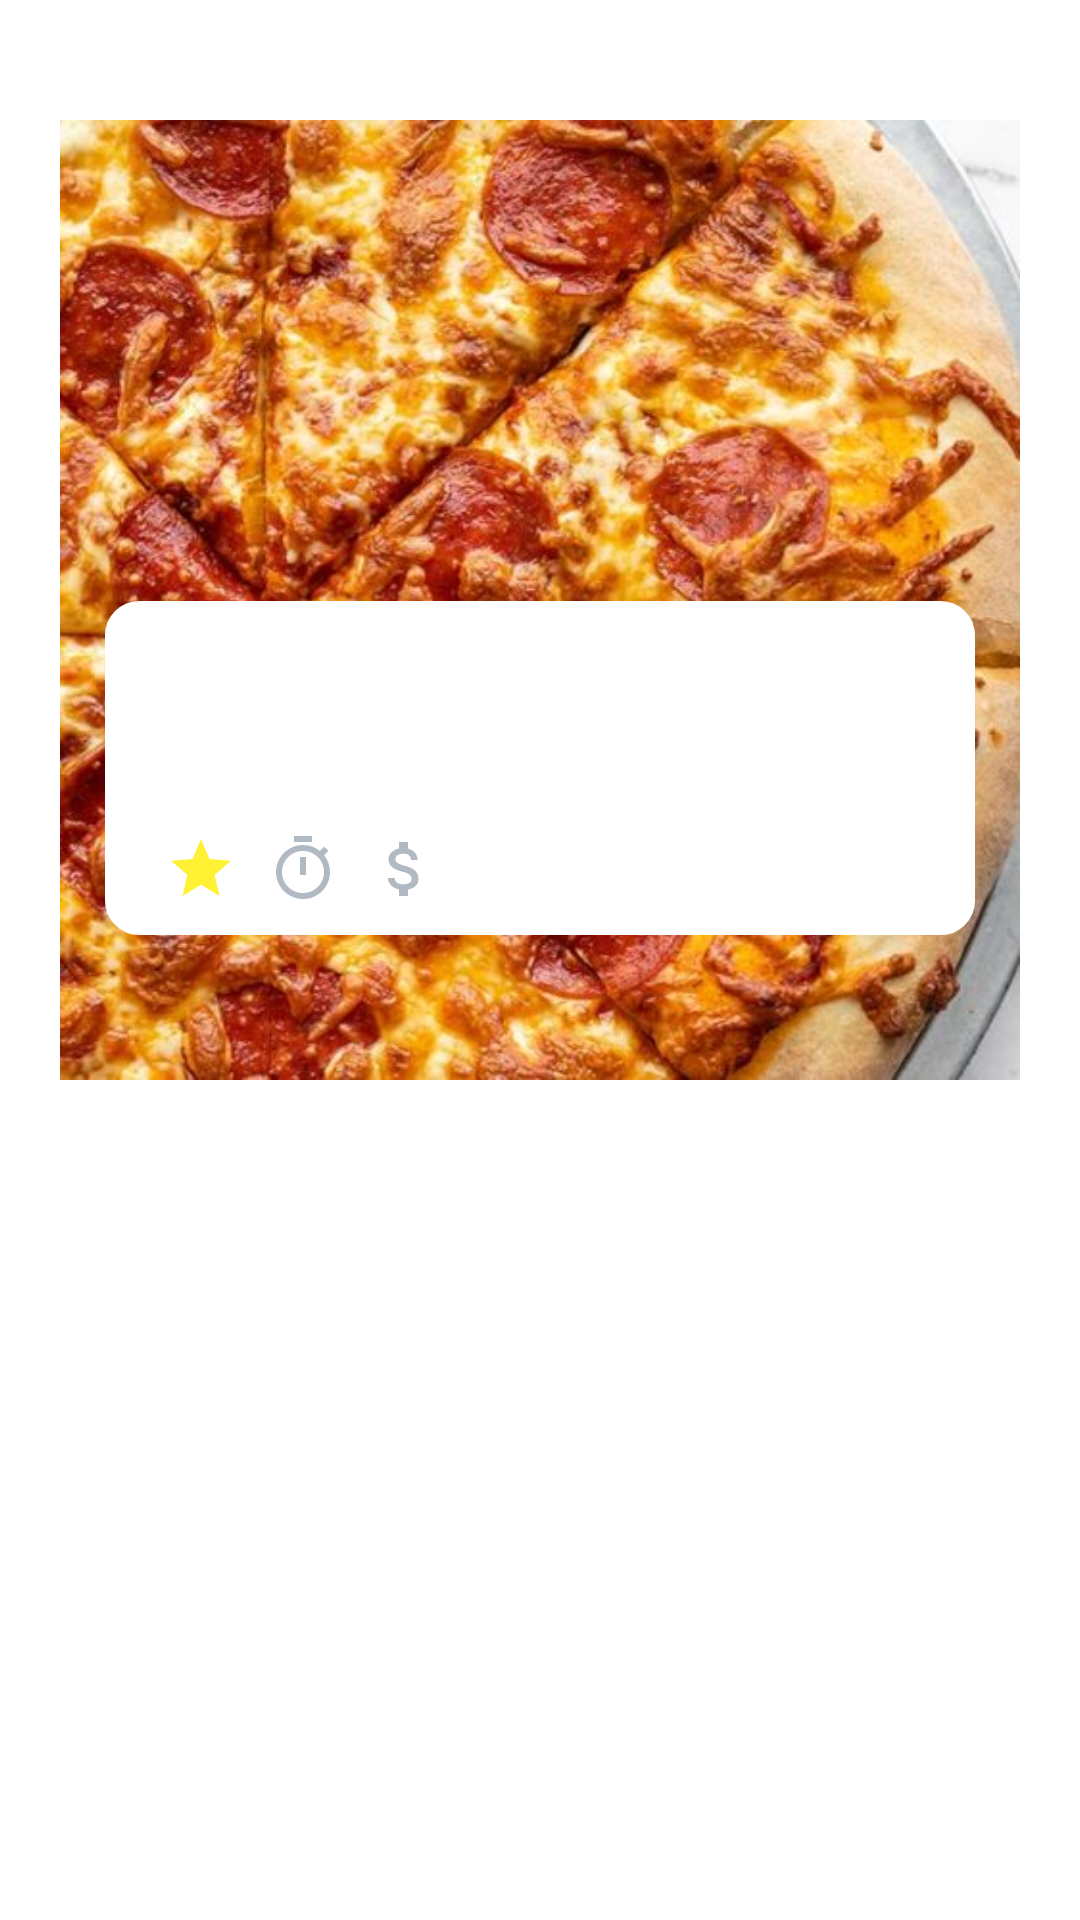

This screen was rendered from an Android layout file. Write that file and the resources it references.
<!-- AndroidManifest.xml: application theme Theme.BHOJANA -->
<!-- res/layout/restaurantdetail.xml -->
<?xml version="1.0" encoding="utf-8"?>
<RelativeLayout xmlns:android="http://schemas.android.com/apk/res/android"
    android:layout_width="match_parent" android:layout_height="match_parent">

    <LinearLayout
        android:layout_width="match_parent"
        android:layout_height="400dp"
        android:orientation="vertical"
        >
        <ImageView
            android:layout_width="match_parent"
            android:layout_height="wrap_content"
            android:id="@+id/restaurantimage"
            android:src="@mipmap/homephoto"
            android:layout_margin="20dp"
            android:contentDescription="@string/restaurant_photos" />
        <LinearLayout
            android:layout_width="match_parent"
            android:layout_height="wrap_content"
            android:orientation="vertical"
            android:background="@drawable/curveedge"
            android:layout_marginTop="-200dp"
            android:layout_marginStart="35dp"
            android:layout_marginEnd="35dp"
            android:padding="10dp"

            >

            <TextView
                android:layout_width="match_parent"
                android:layout_height="wrap_content"
                android:id="@+id/restaurant_name"
                android:textColor="#000"
                android:textSize="20sp"
                android:textStyle="bold" />
            <LinearLayout
                android:layout_width="wrap_content"
                android:layout_height="wrap_content"
                android:orientation="horizontal"
                >

                <TextView
                android:layout_width="match_parent"
                android:layout_height="wrap_content"
                android:id="@+id/restaurant_type"
                android:textSize="15sp"
                android:textColor="#000"
                />
                <TextView
                    android:layout_width="match_parent"
                    android:layout_height="wrap_content"
                    android:id="@+id/restaurant_address"
                    android:textSize="15sp"
                    android:textColor="#000"
                    android:layout_marginStart="10dp"
                    />

            </LinearLayout>


            <LinearLayout
                android:layout_width="match_parent"
                android:layout_height="wrap_content"
                android:orientation="horizontal"
                android:layout_marginTop="20dp"
                >
                <ImageView
                    android:layout_width="wrap_content"
                    android:layout_height="wrap_content"
                    android:src="@drawable/star"
                    android:layout_marginStart="10dp"
                    android:contentDescription="@string/rating" />
                <TextView
                    android:id="@+id/restaurant_rating"
                    android:layout_width="wrap_content"
                    android:layout_height="wrap_content"

                    />

                <ImageView
                    android:layout_width="wrap_content"
                    android:layout_height="wrap_content"
                    android:src="@drawable/time"
                    android:layout_marginStart="10dp"
                    android:contentDescription="@string/timetaken" />

                <TextView
                    android:id="@+id/restaurant_time"
                    android:layout_width="wrap_content"
                    android:layout_height="wrap_content"

                    />

                <ImageView
                    android:layout_width="wrap_content"
                    android:layout_height="wrap_content"
                    android:id="@+id/servicecharge"
                    android:src="@drawable/servicce"
                    android:layout_marginStart="10dp"
                    android:contentDescription="@string/servicecharge" />

                <TextView
                    android:layout_width="wrap_content"
                    android:layout_height="wrap_content"
                    android:id="@+id/restaurant_service"
                    />


            </LinearLayout>
        </LinearLayout>

    </LinearLayout>

</RelativeLayout>
<!-- resources referenced by this layout -->
<resources>
  <!-- drawable curveedge (drawable) -->
  <?xml version="1.0" encoding="utf-8"?>
  <shape xmlns:android="http://schemas.android.com/apk/res/android">
      <corners android:radius="10dp"/>
      <padding android:top="10dp"/>
      <padding android:bottom="10dp"/>
  
      <solid android:color="#FFF"/>
      <stroke
          android:color="#FFF"
          android:width="3dp"
          />
  </shape>
  <!-- drawable servicce (drawable-anydpi) -->
  <vector xmlns:android="http://schemas.android.com/apk/res/android"
      android:width="24dp"
      android:height="24dp"
      android:viewportWidth="24"
      android:viewportHeight="24"
      android:tint="#9DA9B4"
      android:alpha="0.8">
    <path
        android:fillColor="@android:color/white"
        android:pathData="M11.8,10.9c-2.27,-0.59 -3,-1.2 -3,-2.15 0,-1.09 1.01,-1.85 2.7,-1.85 1.78,0 2.44,0.85 2.5,2.1h2.21c-0.07,-1.72 -1.12,-3.3 -3.21,-3.81V3h-3v2.16c-1.94,0.42 -3.5,1.68 -3.5,3.61 0,2.31 1.91,3.46 4.7,4.13 2.5,0.6 3,1.48 3,2.41 0,0.69 -0.49,1.79 -2.7,1.79 -2.06,0 -2.87,-0.92 -2.98,-2.1h-2.2c0.12,2.19 1.76,3.42 3.68,3.83V21h3v-2.15c1.95,-0.37 3.5,-1.5 3.5,-3.55 0,-2.84 -2.43,-3.81 -4.7,-4.4z"/>
  </vector>
  <!-- drawable star (drawable-anydpi) -->
  <vector xmlns:android="http://schemas.android.com/apk/res/android"
      android:width="24dp"
      android:height="24dp"
      android:viewportWidth="24"
      android:viewportHeight="24"
      android:tint="#FFEE00"
      android:alpha="0.8">
    <path
        android:fillColor="@android:color/white"
        android:pathData="M12,17.27L18.18,21l-1.64,-7.03L22,9.24l-7.19,-0.61L12,2 9.19,8.63 2,9.24l5.46,4.73L5.82,21z"/>
  </vector>
  <!-- drawable time (drawable-anydpi) -->
  <vector xmlns:android="http://schemas.android.com/apk/res/android"
      android:width="24dp"
      android:height="24dp"
      android:viewportWidth="24"
      android:viewportHeight="24"
      android:tint="#9DA9B4"
      android:alpha="0.8">
    <path
        android:fillColor="@android:color/white"
        android:pathData="M15,1L9,1v2h6L15,1zM11,14h2L13,8h-2v6zM19.03,7.39l1.42,-1.42c-0.43,-0.51 -0.9,-0.99 -1.41,-1.41l-1.42,1.42C16.07,4.74 14.12,4 12,4c-4.97,0 -9,4.03 -9,9s4.02,9 9,9 9,-4.03 9,-9c0,-2.12 -0.74,-4.07 -1.97,-5.61zM12,20c-3.87,0 -7,-3.13 -7,-7s3.13,-7 7,-7 7,3.13 7,7 -3.13,7 -7,7z"/>
  </vector>
  <!-- mipmap homephoto: jpg bitmap (mipmap-mdpi, 76406 bytes) -->
  <string name="rating">rating</string>
  <string name="restaurant_photos">RESTAURANT PHOTOS</string>
  <string name="servicecharge">servicecharge</string>
  <string name="timetaken">timetaken</string>
  <style name="Theme.BHOJANA" parent="Theme.MaterialComponents.DayNight.NoActionBar">
          <item name="colorPrimary">@color/colorPrimary</item>
          <item name="colorPrimaryDark">@color/colorPrimaryDark</item>
          <item name="colorAccent">@color/colorAccent</item>
      </style>
  <color name="colorPrimary">#6200EE</color>
  <color name="colorPrimaryDark">#2F323C</color>
  <color name="colorAccent">#03DAC5</color>
</resources>
